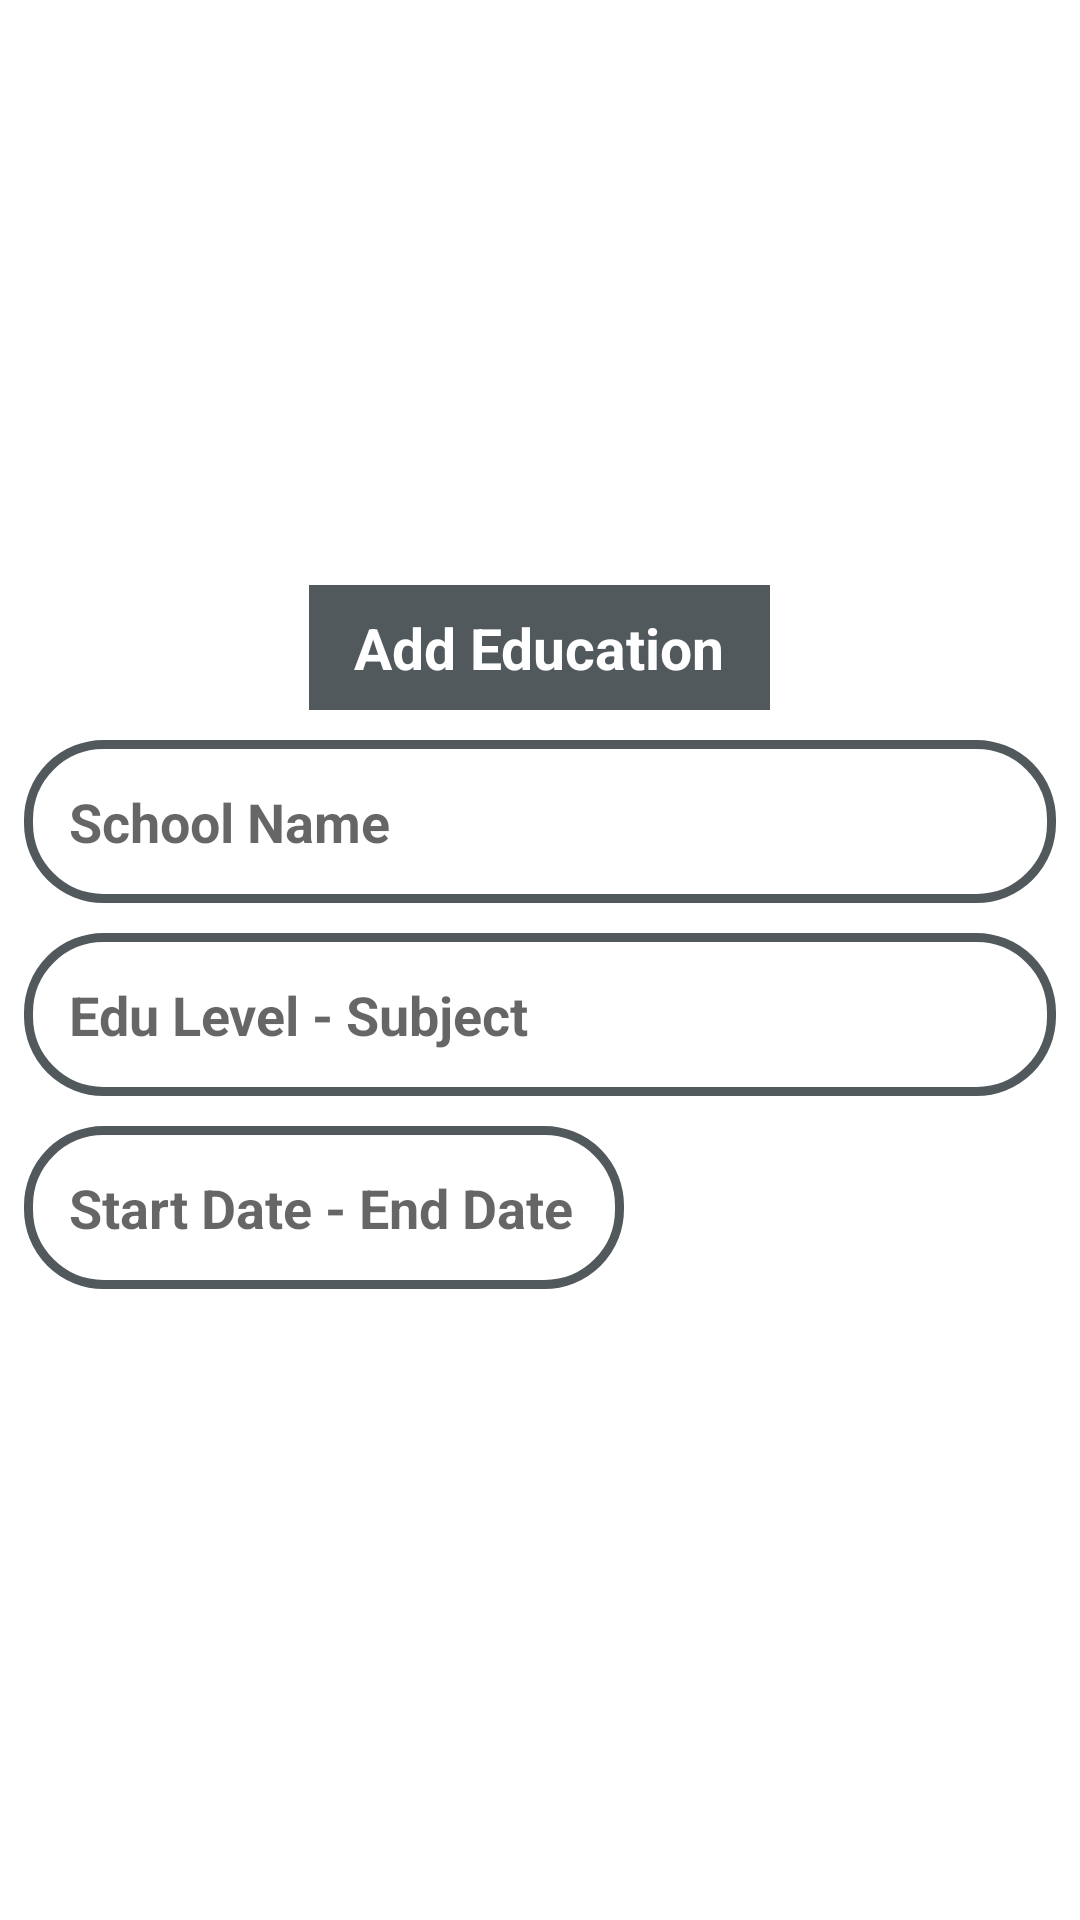

Write the Android layout XML for this screen, with the resource values it uses.
<!-- AndroidManifest.xml: application theme Theme.JobAlley -->
<!-- res/layout/add_education.xml -->
<?xml version="1.0" encoding="utf-8"?>
<layout>

    <LinearLayout xmlns:android="http://schemas.android.com/apk/res/android"
        xmlns:app="http://schemas.android.com/apk/res-auto"
        android:layout_width="match_parent"
        android:layout_height="match_parent"
        android:layout_margin="15dp"
        android:gravity="center"
        android:orientation="vertical">

        <LinearLayout
            android:layout_width="match_parent"
            android:layout_height="wrap_content"
            android:background="@color/white"
            android:orientation="vertical"
            android:paddingStart="8dp"
            android:paddingEnd="8dp"
            android:paddingBottom="15dp">

            <TextView
                android:layout_width="wrap_content"
                android:layout_height="wrap_content"
                android:layout_gravity="center"
                android:background="@color/grey"
                android:paddingStart="15dp"
                android:paddingTop="8dp"
                android:paddingEnd="15dp"
                android:paddingBottom="8dp"
                android:text="Add Education"
                android:textColor="@color/white"
                android:textSize="19sp"
                android:textStyle="bold" />


            <EditText
                android:id="@+id/userEdu"
                android:layout_width="match_parent"
                android:layout_height="wrap_content"
                android:layout_marginTop="10dp"
                android:background="@drawable/dialog_skill"
                android:hint="School Name"
                android:padding="15dp"
                android:textSize="18sp"
                android:textStyle="bold" />
            <EditText
                android:id="@+id/eduSub"
                android:layout_width="match_parent"
                android:layout_height="wrap_content"
                android:layout_marginTop="10dp"
                android:background="@drawable/dialog_skill"
                android:hint="Edu Level - Subject"
                android:padding="15dp"
                android:textSize="18sp"
                android:textStyle="bold" />

            <EditText
                android:id="@+id/eduStart"
                android:layout_width="200dp"
                android:layout_height="wrap_content"
                android:layout_marginTop="10dp"
                android:background="@drawable/dialog_skill"
                android:hint="Start Date - End Date"
                android:padding="15dp"
                android:textSize="18sp"
                android:textStyle="bold"
                android:inputType="date"/>



        </LinearLayout>


    </LinearLayout>
</layout>
<!-- resources referenced by this layout -->
<resources>
  <color name="grey">#52595D</color>
  <color name="white">#FFFFFFFF</color>
  <!-- drawable dialog_skill (drawable) -->
  <?xml version="1.0" encoding="utf-8"?>
  <shape
      android:shape="rectangle"
      xmlns:android="http://schemas.android.com/apk/res/android">
      <solid android:color="@color/white"/>
      <stroke android:color="@color/grey" android:width="3dp"/>
      <corners android:radius="25dp"/>
  
  </shape>
  <style name="Theme.JobAlley" parent="Theme.MaterialComponents.DayNight.DarkActionBar">
          
          <item name="colorPrimary">@color/purple_500</item>
          <item name="colorPrimaryVariant">@color/purple_700</item>
          <item name="colorOnPrimary">@color/white</item>
          
          <item name="colorSecondary">@color/teal_200</item>
          <item name="colorSecondaryVariant">@color/teal_700</item>
          <item name="colorOnSecondary">@color/black</item>
          
          <item name="android:statusBarColor" tools:targetApi="l">?attr/colorPrimaryVariant</item>
          
      </style>
  <color name="purple_500">#FF6200EE</color>
  <color name="purple_700">#FF3700B3</color>
  <color name="teal_200">#FF03DAC5</color>
  <color name="teal_700">#FF018786</color>
  <color name="black">#FF000000</color>
</resources>
